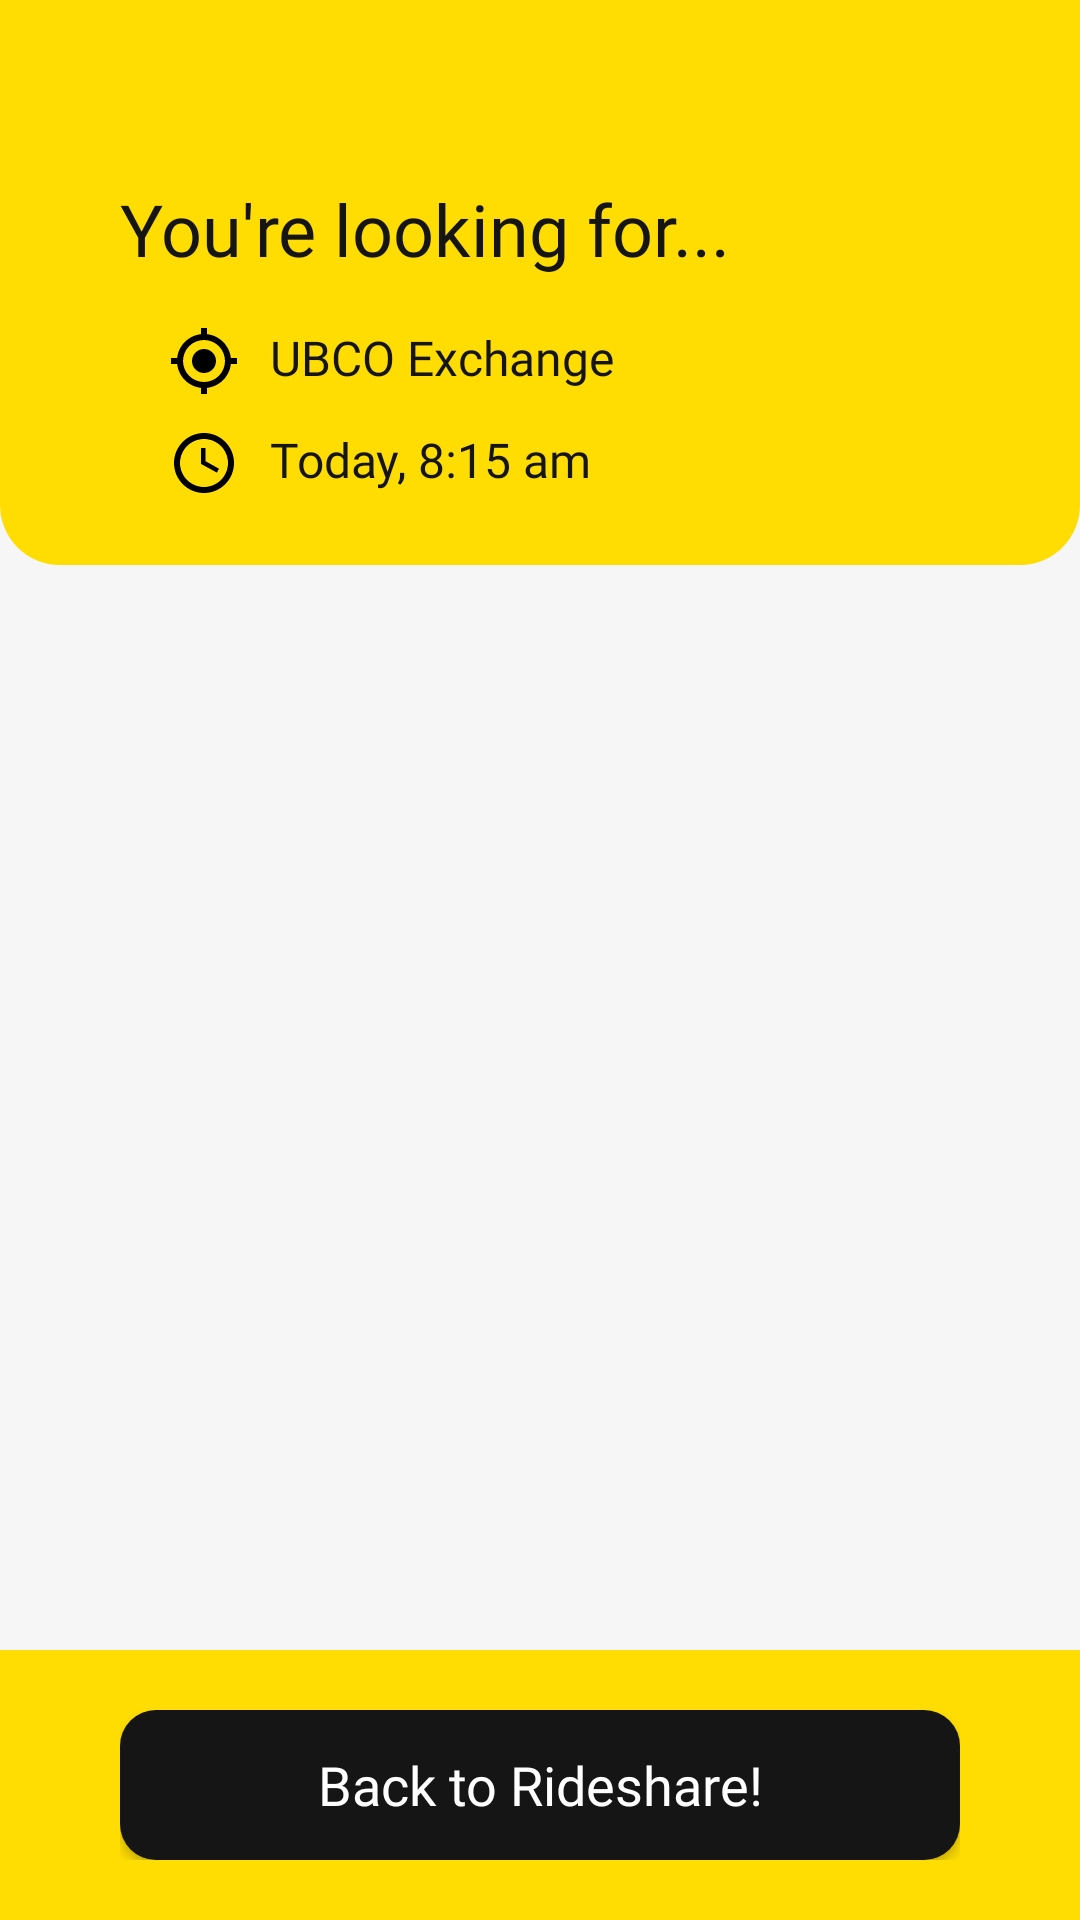

Android layout source for this screen:
<!-- AndroidManifest.xml: application theme Theme.341Group -->
<!-- res/layout/driver_find_passenger.xml -->
<?xml version="1.0" encoding="utf-8"?>
<androidx.constraintlayout.widget.ConstraintLayout xmlns:android="http://schemas.android.com/apk/res/android"
    xmlns:app="http://schemas.android.com/apk/res-auto"
    xmlns:tools="http://schemas.android.com/tools"
    android:id="@+id/backButtonDFR"
    android:background="@color/primary_bg"
    android:layout_width="match_parent"
    android:layout_height="match_parent"
    tools:context=".DriverFindRiderActivity">

    <LinearLayout
        android:id="@+id/linearLayout"
        android:layout_width="match_parent"
        android:layout_height="wrap_content"
        android:background="@drawable/bottom_rounded"
        android:orientation="vertical"
        android:paddingLeft="40dp"
        android:paddingTop="60dp"
        android:paddingRight="40dp"
        android:paddingBottom="10dp"
        app:layout_constraintEnd_toStartOf="@+id/passengers"
        app:layout_constraintStart_toStartOf="parent"
        app:layout_constraintTop_toTopOf="parent">

        <TextView
            android:id="@+id/textView5"
            android:layout_width="match_parent"
            android:layout_height="wrap_content"
            android:fontFamily="@font/poppins_semibold"
            android:text="You're looking for..."
            android:textColor="@color/primary_black"
            android:textSize="24sp" />

        <LinearLayout
            android:layout_width="match_parent"
            android:layout_height="wrap_content"
            android:background="@drawable/white_rounded"
            android:orientation="vertical"
            android:paddingLeft="16dp"
            android:paddingTop="16dp"
            android:paddingRight="16dp"
            android:paddingBottom="12dp">

            <LinearLayout
                android:layout_width="match_parent"
                android:layout_height="wrap_content"
                android:layout_marginBottom="10dp"
                android:orientation="horizontal">

                <ImageView
                    android:id="@+id/imageView4"
                    android:layout_width="wrap_content"
                    android:layout_height="wrap_content"
                    app:srcCompat="@drawable/target_icon" />

                <TextView
                    android:id="@+id/endLocation"
                    android:layout_width="wrap_content"
                    android:layout_height="wrap_content"
                    android:fontFamily="@font/poppins_medium"
                    android:paddingLeft="10dp"
                    android:text="UBCO Exchange"
                    android:textColor="@color/primary_black"
                    android:textSize="16sp" />
            </LinearLayout>


            <LinearLayout
                android:layout_width="match_parent"
                android:layout_height="wrap_content"
                android:orientation="horizontal">

                <ImageView
                    android:id="@+id/imageView5"
                    android:layout_width="wrap_content"
                    android:layout_height="wrap_content"
                    app:srcCompat="@drawable/clock_icon" />

                <TextView
                    android:id="@+id/pickupTime"
                    android:layout_width="wrap_content"
                    android:layout_height="wrap_content"
                    android:fontFamily="@font/poppins_medium"
                    android:paddingLeft="10dp"
                    android:text="Today, 8:15 am"
                    android:textColor="@color/primary_black"
                    android:textSize="16sp" />
            </LinearLayout>
        </LinearLayout>
    </LinearLayout>

    <ListView
        android:id="@+id/passengers"
        android:layout_width="409dp"
        android:layout_height="0dp"
        android:layout_marginTop="10dp"
        android:layout_marginBottom="10dp"
        android:divider="@color/primary_bg"
        android:dividerHeight="10.0sp"
        app:layout_constraintBottom_toTopOf="@+id/linearLayout2"
        app:layout_constraintStart_toStartOf="parent"
        app:layout_constraintTop_toBottomOf="@+id/linearLayout" />

    <LinearLayout
        android:id="@+id/linearLayout2"
        android:layout_width="match_parent"
        android:layout_height="wrap_content"
        android:background="@color/primary_color"
        android:orientation="vertical"
        android:paddingLeft="40dp"
        android:paddingTop="20dp"
        android:paddingRight="40dp"
        android:paddingBottom="20dp"
        app:layout_constraintBottom_toBottomOf="parent"
        tools:layout_editor_absoluteX="1dp">

        <androidx.appcompat.widget.AppCompatButton
            android:id="@+id/backBtn"
            android:layout_width="match_parent"
            android:layout_height="50dp"
            android:background="@drawable/rounded_corners"
            android:backgroundTint="@color/primary_black"
            android:fontFamily="@font/poppins_medium"
            android:text="Back to Rideshare!"
            android:textAllCaps="false"
            android:textColor="@color/white"
            android:textSize="18sp"
            app:layout_constraintEnd_toEndOf="parent"
            app:layout_constraintStart_toStartOf="parent"
            app:layout_constraintTop_toBottomOf="@+id/passwordInput" />











    </LinearLayout>

</androidx.constraintlayout.widget.ConstraintLayout>
<!-- resources referenced by this layout -->
<resources>
  <color name="primary_bg">#F6F6F6</color>
  <color name="primary_black">#151515</color>
  <color name="primary_color">#FFDD03</color>
  <color name="white">#FFFFFFFF</color>
  <!-- drawable bottom_rounded (drawable) -->
  <?xml version="1.0" encoding="utf-8"?>
  <shape xmlns:android="http://schemas.android.com/apk/res/android">
      <corners android:bottomLeftRadius="20dp" android:bottomRightRadius="20dp"/>
      <solid android:color="@color/primary_color"/>
  </shape>
  <!-- drawable clock_icon (drawable) -->
  <vector xmlns:android="http://schemas.android.com/apk/res/android"
      android:width="24dp"
      android:height="24dp"
      android:viewportWidth="24"
      android:viewportHeight="24">
    <path
        android:pathData="M12,20C16.4,20 20,16.4 20,12C20,7.6 16.4,4 12,4C7.6,4 4,7.6 4,12C4,16.4 7.6,20 12,20ZM12,2C17.5,2 22,6.5 22,12C22,17.5 17.5,22 12,22C6.5,22 2,17.5 2,12C2,6.5 6.5,2 12,2ZM17,13.9L16.3,15.2L11,12.3V7H12.5V11.4L17,13.9Z"
        android:fillColor="#000000"/>
  </vector>
  <!-- drawable rounded_corners (drawable) -->
  <?xml version="1.0" encoding="utf-8"?>
  <shape xmlns:android="http://schemas.android.com/apk/res/android">
      <corners android:radius="12dp"/>
      <solid android:color="@color/primary_color"/>
  </shape>
  <!-- drawable target_icon (drawable) -->
  <vector xmlns:android="http://schemas.android.com/apk/res/android"
      android:width="24dp"
      android:height="24dp"
      android:viewportWidth="24"
      android:viewportHeight="24">
    <path
        android:pathData="M12,8C13.061,8 14.078,8.421 14.828,9.172C15.579,9.922 16,10.939 16,12C16,13.061 15.579,14.078 14.828,14.828C14.078,15.579 13.061,16 12,16C10.939,16 9.922,15.579 9.172,14.828C8.421,14.078 8,13.061 8,12C8,10.939 8.421,9.922 9.172,9.172C9.922,8.421 10.939,8 12,8ZM3.05,13H1V11H3.05C3.5,6.83 6.83,3.5 11,3.05V1H13V3.05C17.17,3.5 20.5,6.83 20.95,11H23V13H20.95C20.5,17.17 17.17,20.5 13,20.95V23H11V20.95C6.83,20.5 3.5,17.17 3.05,13ZM12,5C10.144,5 8.363,5.738 7.05,7.05C5.738,8.363 5,10.144 5,12C5,13.856 5.738,15.637 7.05,16.95C8.363,18.263 10.144,19 12,19C13.856,19 15.637,18.263 16.95,16.95C18.263,15.637 19,13.856 19,12C19,10.144 18.263,8.363 16.95,7.05C15.637,5.738 13.856,5 12,5Z"
        android:fillColor="#000000"/>
  </vector>
  <string name="help_text"><u>need help?</u></string>
  <style name="Theme.341Group" parent="Theme.MaterialComponents.DayNight.DarkActionBar">
          
          <item name="colorPrimary">@color/purple_500</item>
          <item name="colorPrimaryVariant">@color/purple_700</item>
          <item name="colorOnPrimary">@color/white</item>
          
          <item name="colorSecondary">@color/teal_200</item>
          <item name="colorSecondaryVariant">@color/teal_700</item>
          <item name="colorOnSecondary">@color/black</item>
          
          <item name="android:statusBarColor">?attr/colorPrimaryVariant</item>
          
          <item name="windowActionBar">false</item>
          <item name="windowNoTitle">true</item>
          <item name="android:windowTranslucentStatus">true</item>
          <item name="android:windowTranslucentNavigation">true</item>
      </style>
  <color name="purple_500">#FF6200EE</color>
  <color name="purple_700">#FF3700B3</color>
  <color name="teal_200">#FF03DAC5</color>
  <color name="teal_700">#FF018786</color>
  <color name="black">#FF000000</color>
</resources>
